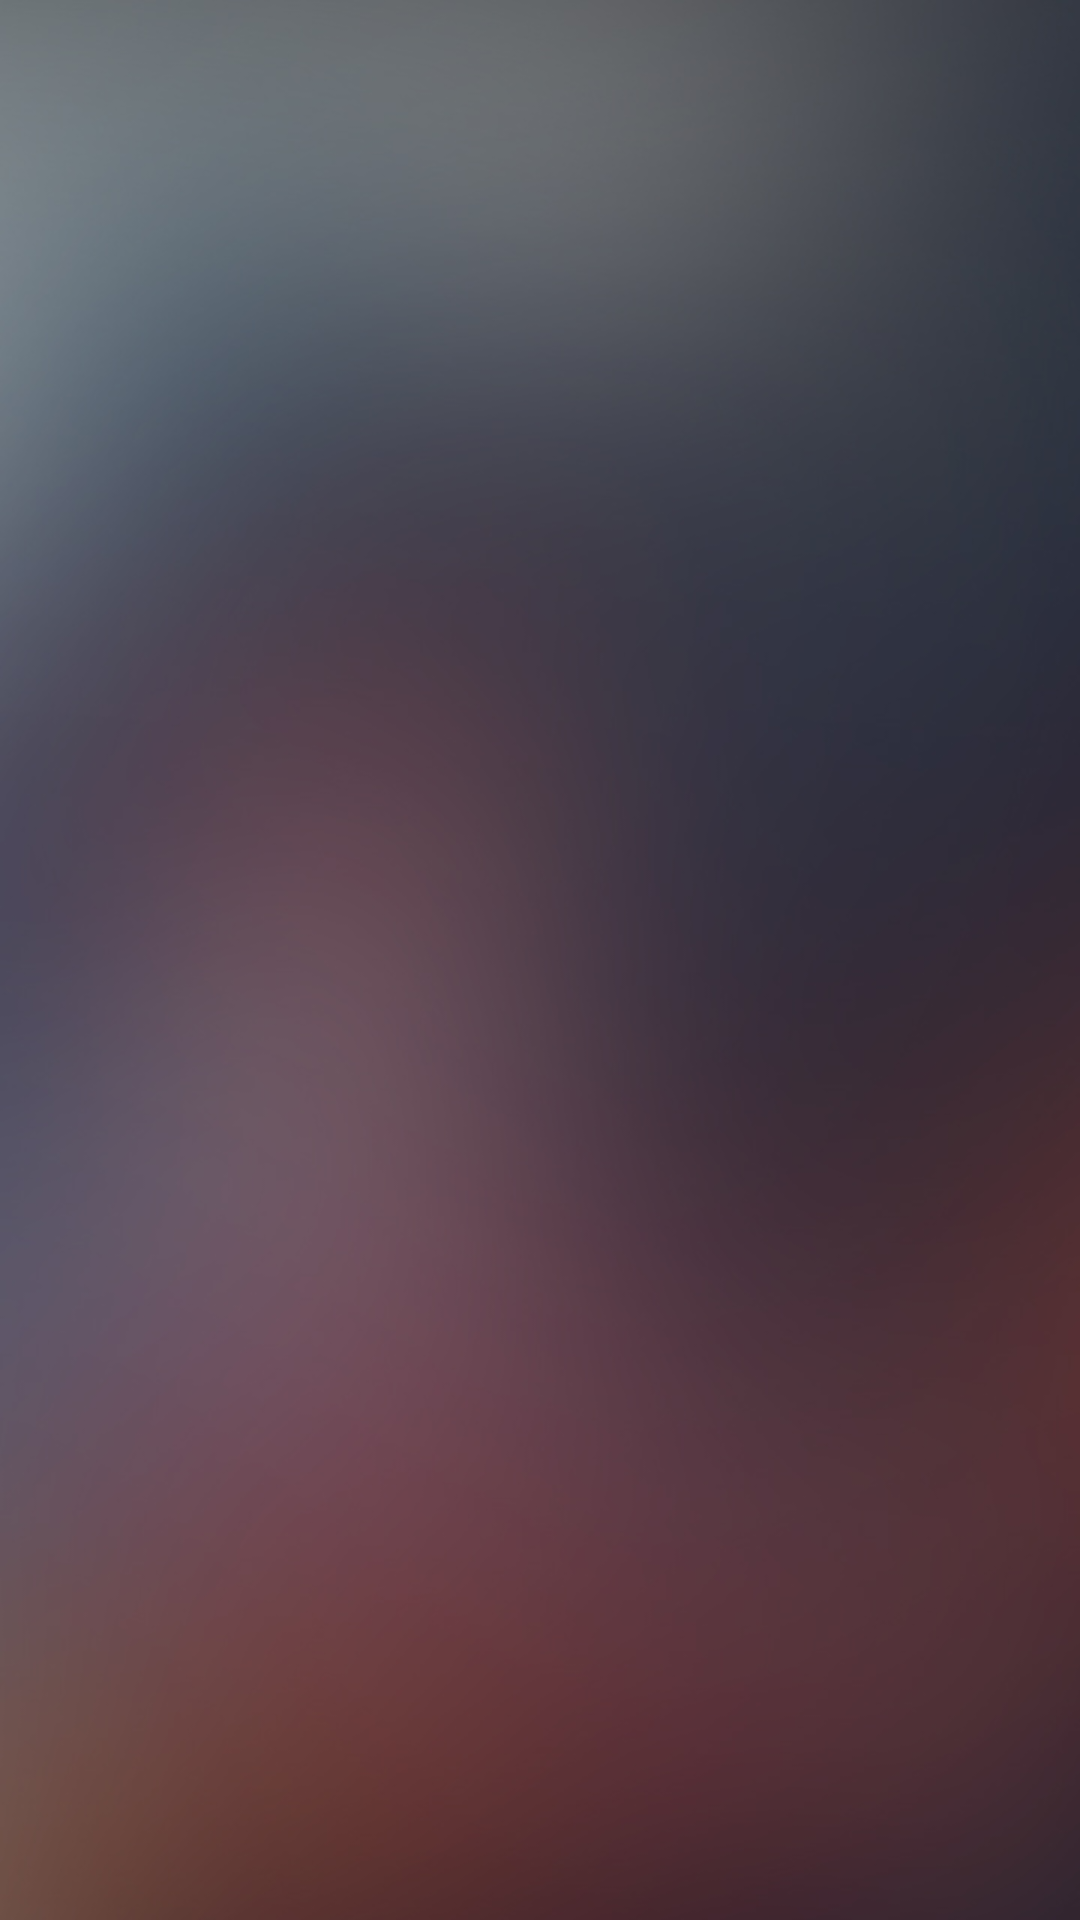

Layout XML and referenced resources for this Android screen:
<!-- AndroidManifest.xml: application theme AppTheme -->
<!-- res/layout/activity_trips.xml -->
<?xml version="1.0" encoding="utf-8"?>
<LinearLayout xmlns:android="http://schemas.android.com/apk/res/android"
    android:layout_width="match_parent"
    android:layout_height="match_parent"
    android:background="@drawable/blueberry"
    android:orientation="vertical" >
    
    
     <ListView android:id="@+id/list_data"
              android:layout_height="match_parent"
              android:layout_width="match_parent"
              android:layout_weight="1"/>
    

</LinearLayout>
<!-- resources referenced by this layout -->
<resources>
  <!-- drawable blueberry: jpg bitmap (drawable, 102817 bytes) -->
</resources>
